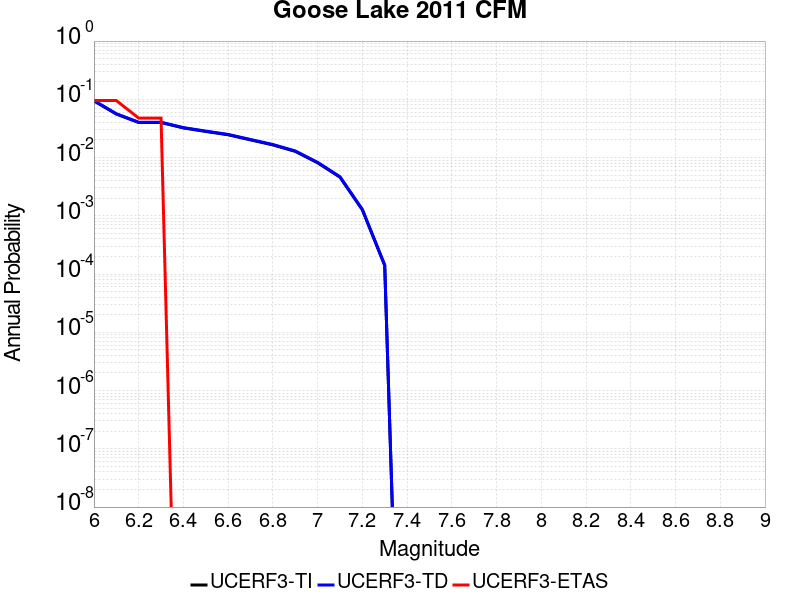

The data file committed next to this chart (first rows):
Magnitude, UCERF3-TI Prob, UCERF3-TD Prob, UCERF3-ETAS Prob
6.0, 0.09393, 0.09515, 0.09524
6.1, 0.05587, 0.05653, 0.09524
6.2, 0.03994, 0.04044, 0.04762
6.3, 0.03994, 0.04044, 0.04762
6.4, 0.03225, 0.03267, 0.0
6.5, 0.02806, 0.02845, 0.0
6.6, 0.0246, 0.02495, 0.0
6.7, 0.02012, 0.02043, 0.0
6.8, 0.01649, 0.01675, 0.0
6.9, 0.01277, 0.01298, 0.0
7.0, 0.008133, 0.008281, 0.0
7.1, 0.004602, 0.004687, 0.0
7.2, 0.001268, 0.001287, 0.0
7.3, 1.4064225E-4, 1.4273774E-4, 0.0
